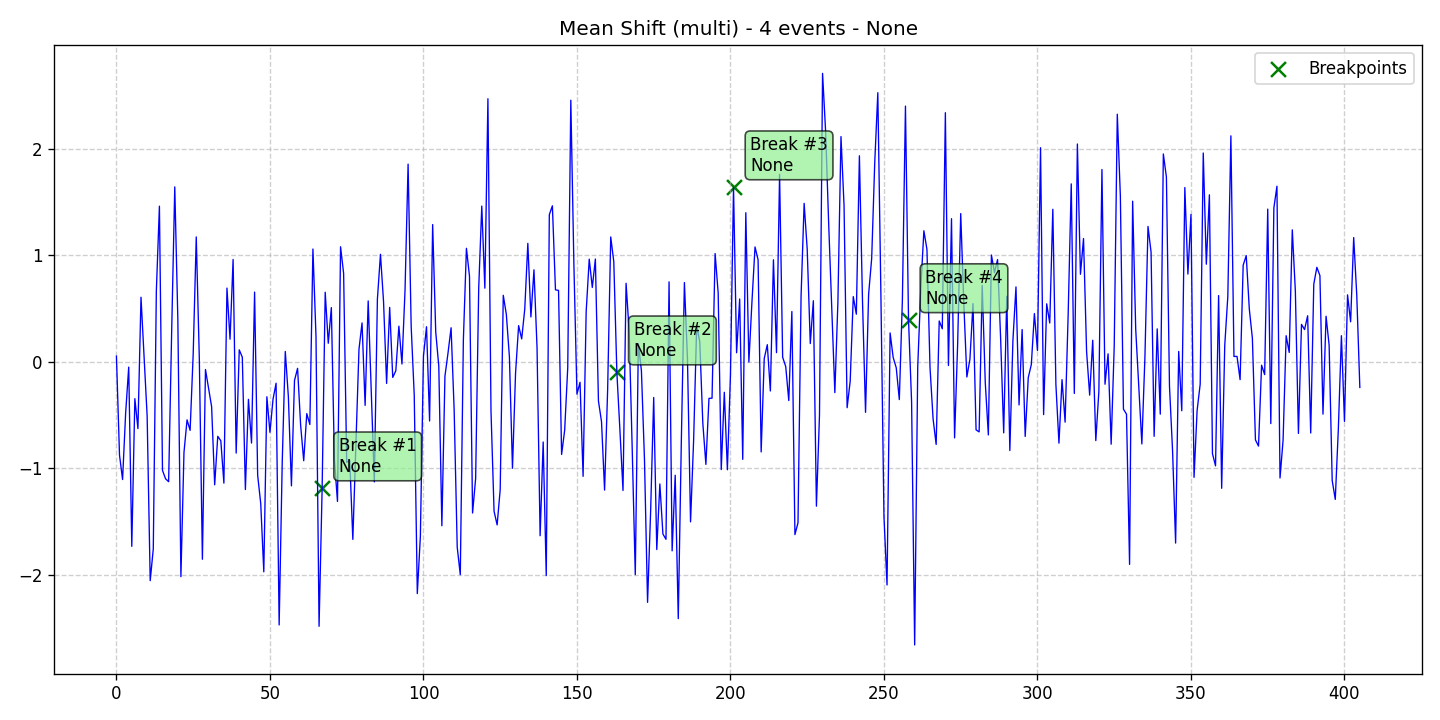

The table this chart was drawn from, first rows:
data, stationary, det_lin_up, det_lin_down, det_quad, det_cubic, det_exp, det_damped, stoc_trend, volatility, single_seas, multiple_seas, point_anom_single, point_anom_multi, collect_anom, context_anom, mean_shift, var_shift, trend_shift, date, is_break, is_anomaly, is_multi, location_beginning
0.05391, 0, 0, 0, 0, 0, 0, 0, 0, 0, 0, 0, 0, 0, 0, 0, 1, 0, 0, 2020-01-01, 0, 0, 1, 0
-0.8761, 0, 0, 0, 0, 0, 0, 0, 0, 0, 0, 0, 0, 0, 0, 0, 1, 0, 0, 2020-01-02, 0, 0, 1, 0
-1.106, 0, 0, 0, 0, 0, 0, 0, 0, 0, 0, 0, 0, 0, 0, 0, 1, 0, 0, 2020-01-03, 0, 0, 1, 0
-0.4806, 0, 0, 0, 0, 0, 0, 0, 0, 0, 0, 0, 0, 0, 0, 0, 1, 0, 0, 2020-01-04, 0, 0, 1, 0
-0.04932, 0, 0, 0, 0, 0, 0, 0, 0, 0, 0, 0, 0, 0, 0, 0, 1, 0, 0, 2020-01-05, 0, 0, 1, 0
-1.734, 0, 0, 0, 0, 0, 0, 0, 0, 0, 0, 0, 0, 0, 0, 0, 1, 0, 0, 2020-01-06, 0, 0, 1, 0
-0.3459, 0, 0, 0, 0, 0, 0, 0, 0, 0, 0, 0, 0, 0, 0, 0, 1, 0, 0, 2020-01-07, 0, 0, 1, 0
-0.6272, 0, 0, 0, 0, 0, 0, 0, 0, 0, 0, 0, 0, 0, 0, 0, 1, 0, 0, 2020-01-08, 0, 0, 1, 0
0.6073, 0, 0, 0, 0, 0, 0, 0, 0, 0, 0, 0, 0, 0, 0, 0, 1, 0, 0, 2020-01-09, 0, 0, 1, 0
0.04517, 0, 0, 0, 0, 0, 0, 0, 0, 0, 0, 0, 0, 0, 0, 0, 1, 0, 0, 2020-01-10, 0, 0, 1, 0
-0.508, 0, 0, 0, 0, 0, 0, 0, 0, 0, 0, 0, 0, 0, 0, 0, 1, 0, 0, 2020-01-11, 0, 0, 1, 0
-2.056, 0, 0, 0, 0, 0, 0, 0, 0, 0, 0, 0, 0, 0, 0, 0, 1, 0, 0, 2020-01-12, 0, 0, 1, 0
-1.758, 0, 0, 0, 0, 0, 0, 0, 0, 0, 0, 0, 0, 0, 0, 0, 1, 0, 0, 2020-01-13, 0, 0, 1, 0
0.6661, 0, 0, 0, 0, 0, 0, 0, 0, 0, 0, 0, 0, 0, 0, 0, 1, 0, 0, 2020-01-14, 0, 0, 1, 0
1.463, 0, 0, 0, 0, 0, 0, 0, 0, 0, 0, 0, 0, 0, 0, 0, 1, 0, 0, 2020-01-15, 0, 0, 1, 0
-1.02, 0, 0, 0, 0, 0, 0, 0, 0, 0, 0, 0, 0, 0, 0, 0, 1, 0, 0, 2020-01-16, 0, 0, 1, 0
-1.099, 0, 0, 0, 0, 0, 0, 0, 0, 0, 0, 0, 0, 0, 0, 0, 1, 0, 0, 2020-01-17, 0, 0, 1, 0
-1.126, 0, 0, 0, 0, 0, 0, 0, 0, 0, 0, 0, 0, 0, 0, 0, 1, 0, 0, 2020-01-18, 0, 0, 1, 0
0.2991, 0, 0, 0, 0, 0, 0, 0, 0, 0, 0, 0, 0, 0, 0, 0, 1, 0, 0, 2020-01-19, 0, 0, 1, 0
1.644, 0, 0, 0, 0, 0, 0, 0, 0, 0, 0, 0, 0, 0, 0, 0, 1, 0, 0, 2020-01-20, 0, 0, 1, 0
0.4009, 0, 0, 0, 0, 0, 0, 0, 0, 0, 0, 0, 0, 0, 0, 0, 1, 0, 0, 2020-01-21, 0, 0, 1, 0
-2.019, 0, 0, 0, 0, 0, 0, 0, 0, 0, 0, 0, 0, 0, 0, 0, 1, 0, 0, 2020-01-22, 0, 0, 1, 0
-0.8506, 0, 0, 0, 0, 0, 0, 0, 0, 0, 0, 0, 0, 0, 0, 0, 1, 0, 0, 2020-01-23, 0, 0, 1, 0
-0.545, 0, 0, 0, 0, 0, 0, 0, 0, 0, 0, 0, 0, 0, 0, 0, 1, 0, 0, 2020-01-24, 0, 0, 1, 0
-0.6437, 0, 0, 0, 0, 0, 0, 0, 0, 0, 0, 0, 0, 0, 0, 0, 1, 0, 0, 2020-01-25, 0, 0, 1, 0
0.07393, 0, 0, 0, 0, 0, 0, 0, 0, 0, 0, 0, 0, 0, 0, 0, 1, 0, 0, 2020-01-26, 0, 0, 1, 0
1.174, 0, 0, 0, 0, 0, 0, 0, 0, 0, 0, 0, 0, 0, 0, 0, 1, 0, 0, 2020-01-27, 0, 0, 1, 0
0.02556, 0, 0, 0, 0, 0, 0, 0, 0, 0, 0, 0, 0, 0, 0, 0, 1, 0, 0, 2020-01-28, 0, 0, 1, 0
-1.855, 0, 0, 0, 0, 0, 0, 0, 0, 0, 0, 0, 0, 0, 0, 0, 1, 0, 0, 2020-01-29, 0, 0, 1, 0
-0.07209, 0, 0, 0, 0, 0, 0, 0, 0, 0, 0, 0, 0, 0, 0, 0, 1, 0, 0, 2020-01-30, 0, 0, 1, 0
-0.2496, 0, 0, 0, 0, 0, 0, 0, 0, 0, 0, 0, 0, 0, 0, 0, 1, 0, 0, 2020-01-31, 0, 0, 1, 0
-0.4207, 0, 0, 0, 0, 0, 0, 0, 0, 0, 0, 0, 0, 0, 0, 0, 1, 0, 0, 2020-02-01, 0, 0, 1, 0
-1.155, 0, 0, 0, 0, 0, 0, 0, 0, 0, 0, 0, 0, 0, 0, 0, 1, 0, 0, 2020-02-02, 0, 0, 1, 0
-0.6999, 0, 0, 0, 0, 0, 0, 0, 0, 0, 0, 0, 0, 0, 0, 0, 1, 0, 0, 2020-02-03, 0, 0, 1, 0
-0.7414, 0, 0, 0, 0, 0, 0, 0, 0, 0, 0, 0, 0, 0, 0, 0, 1, 0, 0, 2020-02-04, 0, 0, 1, 0
-1.14, 0, 0, 0, 0, 0, 0, 0, 0, 0, 0, 0, 0, 0, 0, 0, 1, 0, 0, 2020-02-05, 0, 0, 1, 0
0.6932, 0, 0, 0, 0, 0, 0, 0, 0, 0, 0, 0, 0, 0, 0, 0, 1, 0, 0, 2020-02-06, 0, 0, 1, 0
0.2127, 0, 0, 0, 0, 0, 0, 0, 0, 0, 0, 0, 0, 0, 0, 0, 1, 0, 0, 2020-02-07, 0, 0, 1, 0
0.962, 0, 0, 0, 0, 0, 0, 0, 0, 0, 0, 0, 0, 0, 0, 0, 1, 0, 0, 2020-02-08, 0, 0, 1, 0
-0.8574, 0, 0, 0, 0, 0, 0, 0, 0, 0, 0, 0, 0, 0, 0, 0, 1, 0, 0, 2020-02-09, 0, 0, 1, 0
0.1127, 0, 0, 0, 0, 0, 0, 0, 0, 0, 0, 0, 0, 0, 0, 0, 1, 0, 0, 2020-02-10, 0, 0, 1, 0
0.04378, 0, 0, 0, 0, 0, 0, 0, 0, 0, 0, 0, 0, 0, 0, 0, 1, 0, 0, 2020-02-11, 0, 0, 1, 0
-1.2, 0, 0, 0, 0, 0, 0, 0, 0, 0, 0, 0, 0, 0, 0, 0, 1, 0, 0, 2020-02-12, 0, 0, 1, 0
-0.3524, 0, 0, 0, 0, 0, 0, 0, 0, 0, 0, 0, 0, 0, 0, 0, 1, 0, 0, 2020-02-13, 0, 0, 1, 0
-0.7629, 0, 0, 0, 0, 0, 0, 0, 0, 0, 0, 0, 0, 0, 0, 0, 1, 0, 0, 2020-02-14, 0, 0, 1, 0
0.6556, 0, 0, 0, 0, 0, 0, 0, 0, 0, 0, 0, 0, 0, 0, 0, 1, 0, 0, 2020-02-15, 0, 0, 1, 0
-1.066, 0, 0, 0, 0, 0, 0, 0, 0, 0, 0, 0, 0, 0, 0, 0, 1, 0, 0, 2020-02-16, 0, 0, 1, 0
-1.332, 0, 0, 0, 0, 0, 0, 0, 0, 0, 0, 0, 0, 0, 0, 0, 1, 0, 0, 2020-02-17, 0, 0, 1, 0
-1.973, 0, 0, 0, 0, 0, 0, 0, 0, 0, 0, 0, 0, 0, 0, 0, 1, 0, 0, 2020-02-18, 0, 0, 1, 0
-0.3281, 0, 0, 0, 0, 0, 0, 0, 0, 0, 0, 0, 0, 0, 0, 0, 1, 0, 0, 2020-02-19, 0, 0, 1, 0
-0.6618, 0, 0, 0, 0, 0, 0, 0, 0, 0, 0, 0, 0, 0, 0, 0, 1, 0, 0, 2020-02-20, 0, 0, 1, 0
-0.3522, 0, 0, 0, 0, 0, 0, 0, 0, 0, 0, 0, 0, 0, 0, 0, 1, 0, 0, 2020-02-21, 0, 0, 1, 0
-0.2008, 0, 0, 0, 0, 0, 0, 0, 0, 0, 0, 0, 0, 0, 0, 0, 1, 0, 0, 2020-02-22, 0, 0, 1, 0
-2.472, 0, 0, 0, 0, 0, 0, 0, 0, 0, 0, 0, 0, 0, 0, 0, 1, 0, 0, 2020-02-23, 0, 0, 1, 0
-0.9448, 0, 0, 0, 0, 0, 0, 0, 0, 0, 0, 0, 0, 0, 0, 0, 1, 0, 0, 2020-02-24, 0, 0, 1, 0
0.09771, 0, 0, 0, 0, 0, 0, 0, 0, 0, 0, 0, 0, 0, 0, 0, 1, 0, 0, 2020-02-25, 0, 0, 1, 0
-0.327, 0, 0, 0, 0, 0, 0, 0, 0, 0, 0, 0, 0, 0, 0, 0, 1, 0, 0, 2020-02-26, 0, 0, 1, 0
-1.165, 0, 0, 0, 0, 0, 0, 0, 0, 0, 0, 0, 0, 0, 0, 0, 1, 0, 0, 2020-02-27, 0, 0, 1, 0
-0.1748, 0, 0, 0, 0, 0, 0, 0, 0, 0, 0, 0, 0, 0, 0, 0, 1, 0, 0, 2020-02-28, 0, 0, 1, 0
-0.06098, 0, 0, 0, 0, 0, 0, 0, 0, 0, 0, 0, 0, 0, 0, 0, 1, 0, 0, 2020-02-29, 0, 0, 1, 0
... 346 more rows
